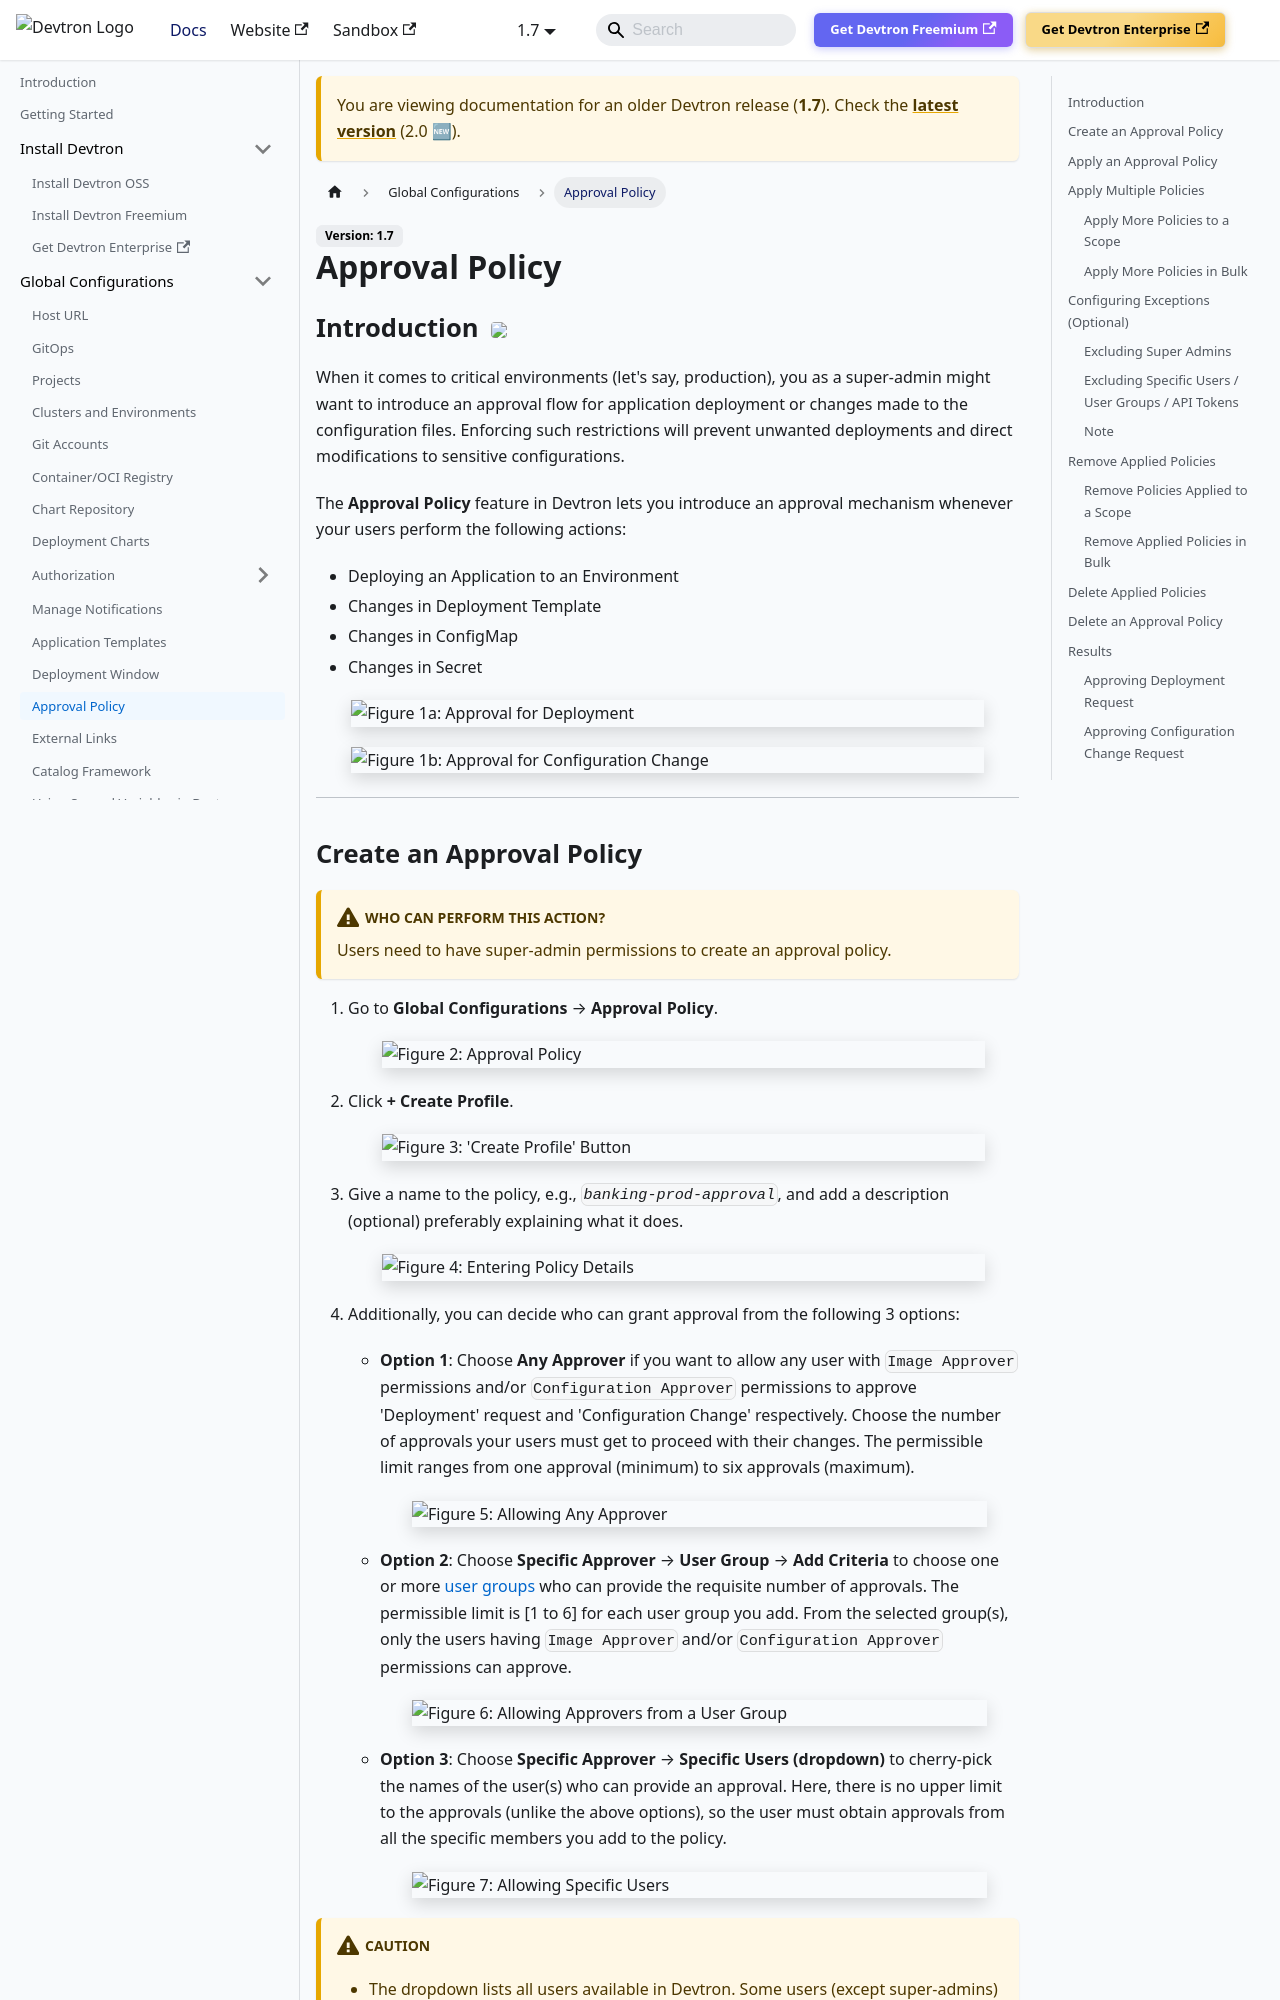

repository: devtron-labs/devtron-documentation · page: docs/devtron/v1.7/user-guide/global-configurations/approval-policy.html · generator: docusaurus

---
id: approval-policy
title: Approval Policy
sidebar_label: Approval Policy
slug: /user-guide/app-management/policies/approval-policy
---

# Approval Policy

## Introduction <a href="https://devtron.ai/pricing"><img src="https://devtron-public-asset.s3.us-east-2.amazonaws.com/images/elements/EnterpriseTag.svg" className="enterprise-badge-img" /></a>

When it comes to critical environments (let's say, production), you as a super-admin might want to introduce an approval flow for application deployment or changes made to the configuration files. Enforcing such restrictions will prevent unwanted deployments and direct modifications to sensitive configurations.

The **Approval Policy** feature in Devtron lets you introduce an approval mechanism whenever your users perform the following actions:

- Deploying an Application to an Environment
- Changes in Deployment Template
- Changes in ConfigMap
- Changes in Secret

![](https://devtron-public-asset.s3.us-east-2.amazonaws.com/images/devtron-v2/app-management/policies/approval-policy/deployment-approval.gif)
<center>Figure 1a: Approval for Deployment</center>

![](https://devtron-public-asset.s3.us-east-2.amazonaws.com/images/devtron-v2/app-management/policies/approval-policy/config-approval.gif)
<center>Figure 1b: Approval for Configuration Change</center>

---
